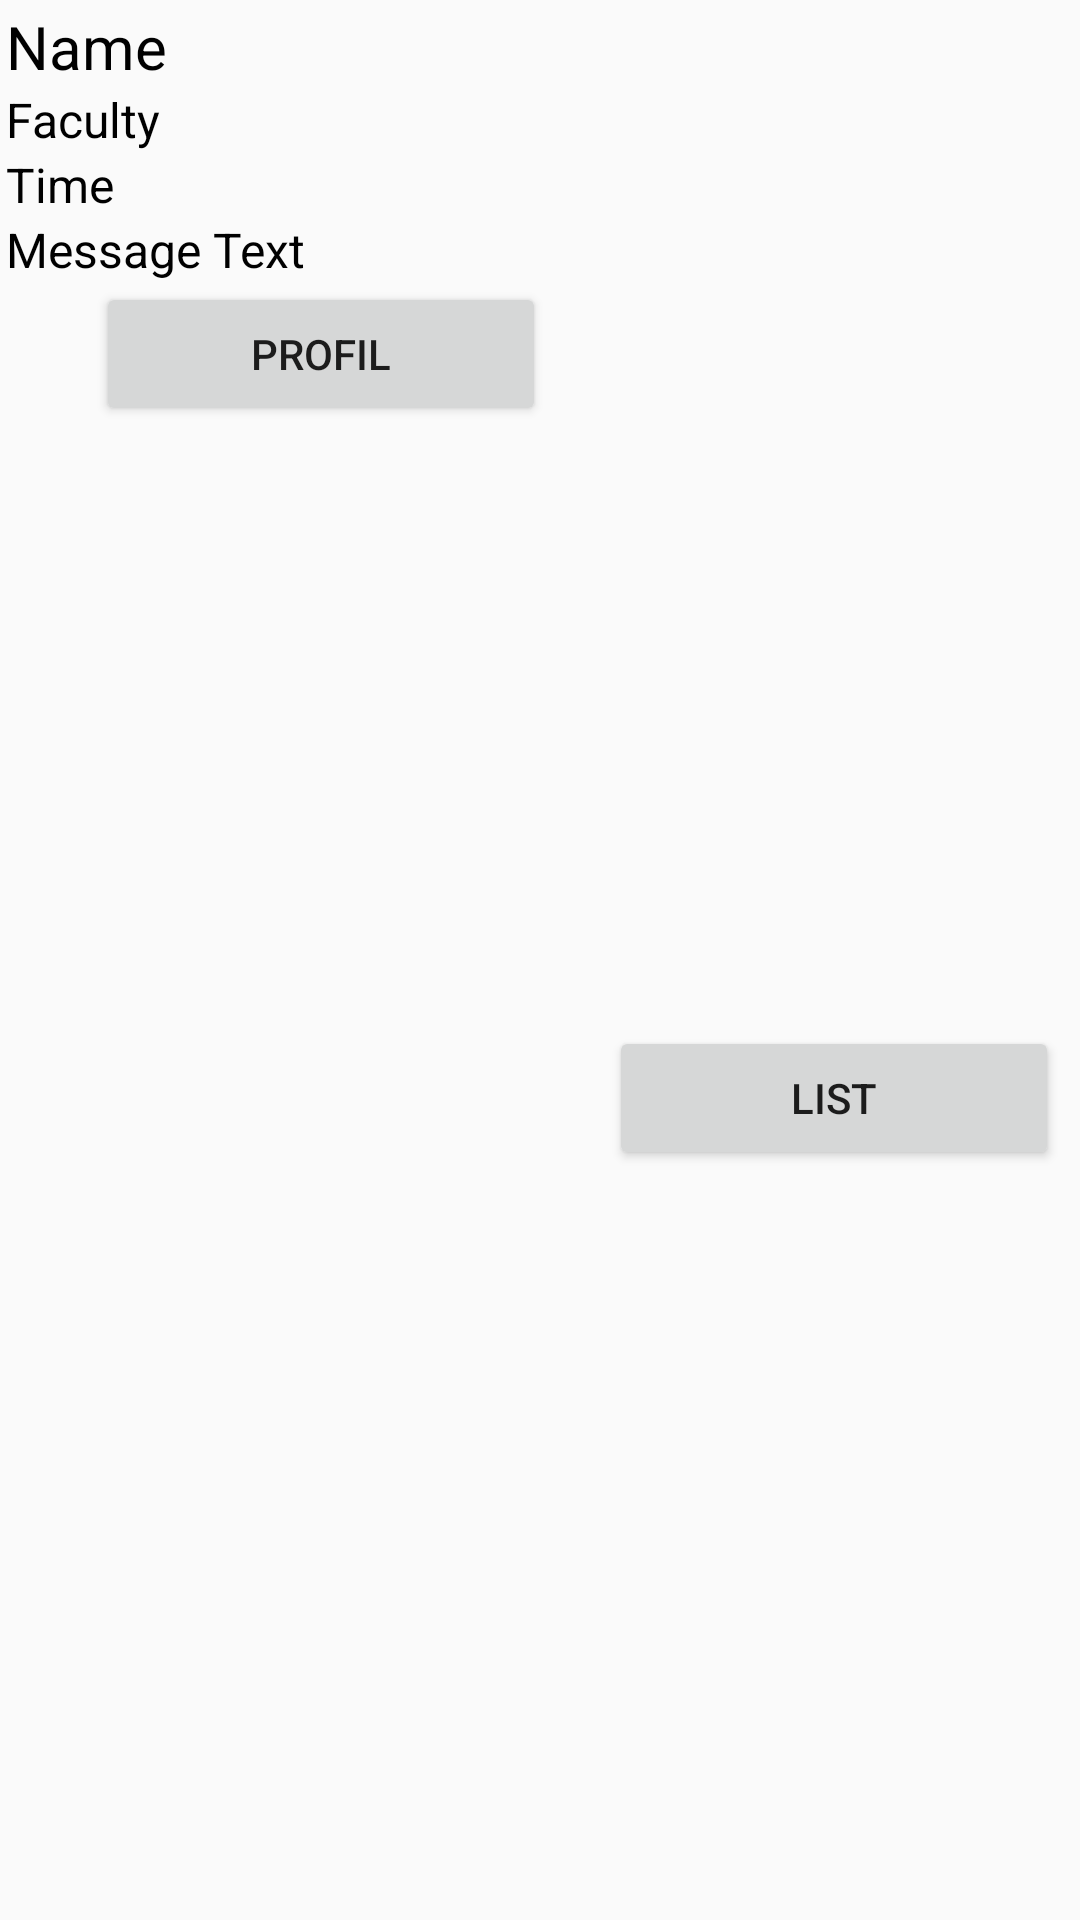

This screen was rendered from an Android layout file. Write that file and the resources it references.
<!-- AndroidManifest.xml: application theme AppTheme -->
<!-- res/layout/single_message.xml -->
<?xml version="1.0" encoding="utf-8"?>
<androidx.constraintlayout.widget.ConstraintLayout
    xmlns:android="http://schemas.android.com/apk/res/android"
    xmlns:app="http://schemas.android.com/apk/res-auto"
    xmlns:tools="http://schemas.android.com/tools"
    android:layout_width="wrap_content"
    android:layout_height="wrap_content"
    android:padding="2dp">

    <TextView
        android:id="@+id/messageMeno"
        android:layout_width="wrap_content"
        android:layout_height="wrap_content"
        android:text="@string/meno"
        android:textSize="20sp"
        android:textColor="#000000"
        app:layout_constraintStart_toStartOf="parent"
        app:layout_constraintTop_toTopOf="parent" />

    <TextView
        android:id="@+id/messageFakulta"
        android:layout_width="wrap_content"
        android:layout_height="wrap_content"
        android:text="@string/fakulta"
        android:textSize="16sp"
        android:textColor="#000000"
        app:layout_constraintStart_toStartOf="parent"
        app:layout_constraintTop_toBottomOf="@+id/messageMeno" />

    <TextView
        android:id="@+id/messageText"
        android:layout_width="wrap_content"
        android:layout_height="wrap_content"
        android:textColor="#000000"
        android:textSize="16sp"
        android:text="@string/text_spr_vytext_spr_vytext_spr_vytext_spr_vytext_spr_vytext_spr_vytext_spr_vy"
        app:layout_constraintStart_toStartOf="parent"
        app:layout_constraintTop_toBottomOf="@+id/messageTime" />

    <TextView
        android:id="@+id/messageTime"
        android:layout_width="wrap_content"
        android:layout_height="wrap_content"
        android:textColor="#000000"
        android:textSize="16sp"
        android:text="@string/time"
        app:layout_constraintStart_toStartOf="parent"
        app:layout_constraintTop_toBottomOf="@+id/messageFakulta" />


    <TextView
        android:layout_width="wrap_content"
        android:layout_height="wrap_content"
        android:text="ididididididididid"
        app:layout_constraintStart_toStartOf="parent"
        app:layout_constraintBottom_toTopOf="@id/messageProfil"
        app:layout_constraintTop_toBottomOf="@+id/messageText"
        android:id="@+id/messageId"
        android:visibility="gone"
        />

    <TextView
        android:layout_width="wrap_content"
        android:layout_height="wrap_content"
        android:text="ididdiddiddiddiddiddiddiddid"
        app:layout_constraintStart_toStartOf="parent"
        app:layout_constraintBottom_toTopOf="@id/messageProfil"
        app:layout_constraintTop_toBottomOf="@+id/messageText"
        android:id="@+id/messageDocumentId"
        android:visibility="gone"
        />

    <Button
        android:id="@+id/messageProfil"
        android:layout_width="150dp"
        android:layout_height="wrap_content"
        android:layout_marginStart="25dp"
        android:layout_marginEnd="16dp"
        android:text="@string/profil"
        android:gravity="center"
        app:layout_constraintBottom_toBottomOf="parent"
        app:layout_constraintEnd_toStartOf="@+id/messageZoznam"
        app:layout_constraintStart_toStartOf="parent"
        app:layout_constraintTop_toBottomOf="@+id/messageText"
        app:layout_constraintVertical_bias="0.0" />

    <Button
        android:id="@+id/messageZoznam"
        android:layout_width="150dp"
        android:layout_height="wrap_content"
        android:text="@string/zoznam"
        app:layout_constraintBottom_toBottomOf="parent"
        app:layout_constraintEnd_toEndOf="parent"
        app:layout_constraintHorizontal_bias="0.0"
        app:layout_constraintStart_toEndOf="@+id/messageProfil"
        app:layout_constraintTop_toBottomOf="@+id/messageText" />
</androidx.constraintlayout.widget.ConstraintLayout>
<!-- resources referenced by this layout -->
<resources>
  <string name="fakulta">Faculty</string>
  <string name="meno">Name</string>
  <string name="profil">Profil</string>
  <string name="text_spr_vytext_spr_vytext_spr_vytext_spr_vytext_spr_vytext_spr_vytext_spr_vy">Message Text</string>
  <string name="time">Time</string>
  <string name="zoznam">List</string>
  <style name="AppTheme" parent="Theme.AppCompat.Light.DarkActionBar">
          
          <item name="colorPrimary">@color/colorPrimary</item>
          <item name="colorPrimaryDark">@color/colorPrimaryDark</item>
          <item name="colorAccent">@color/colorAccent</item>
      </style>
  <color name="colorPrimary">#990032</color>
  <color name="colorPrimaryDark">#64001E</color>
  <color name="colorAccent">#D81B60</color>
</resources>
